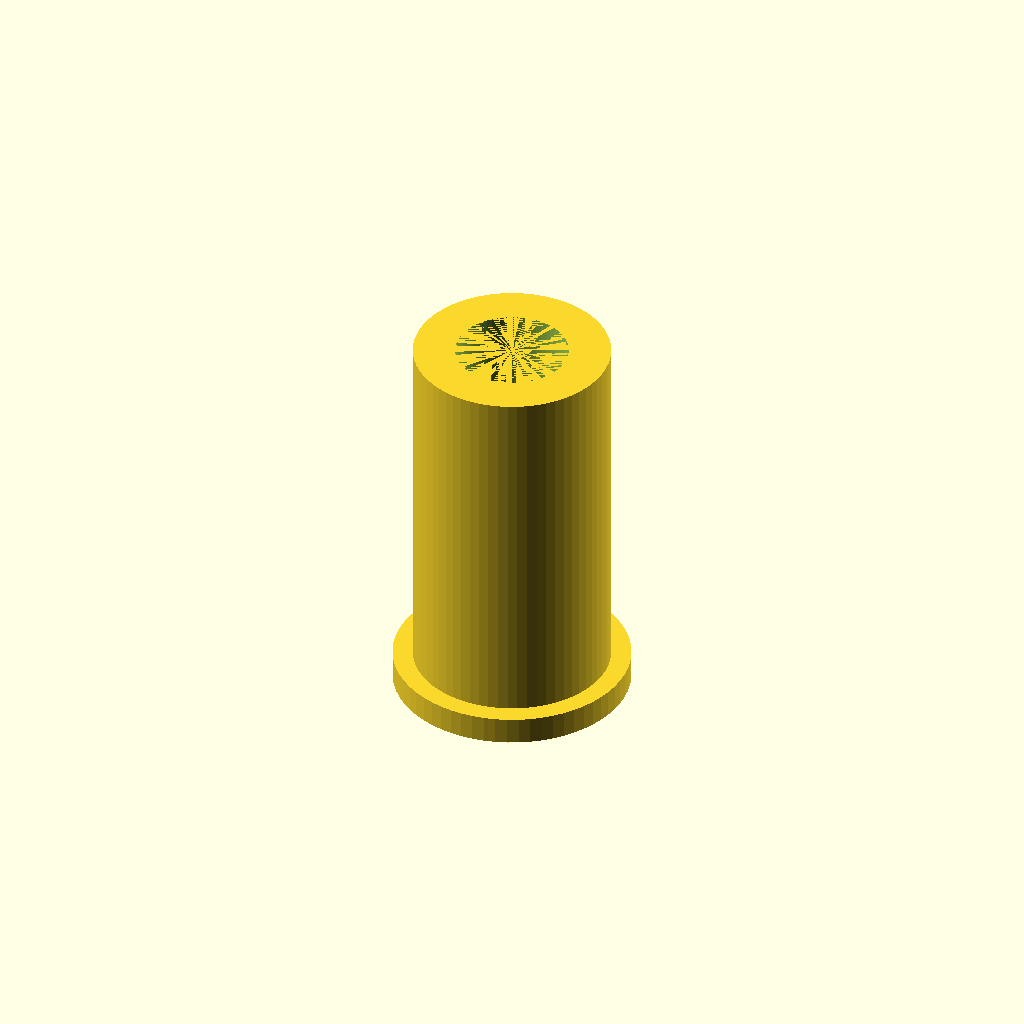
Cell 1: the model at its default parameters.
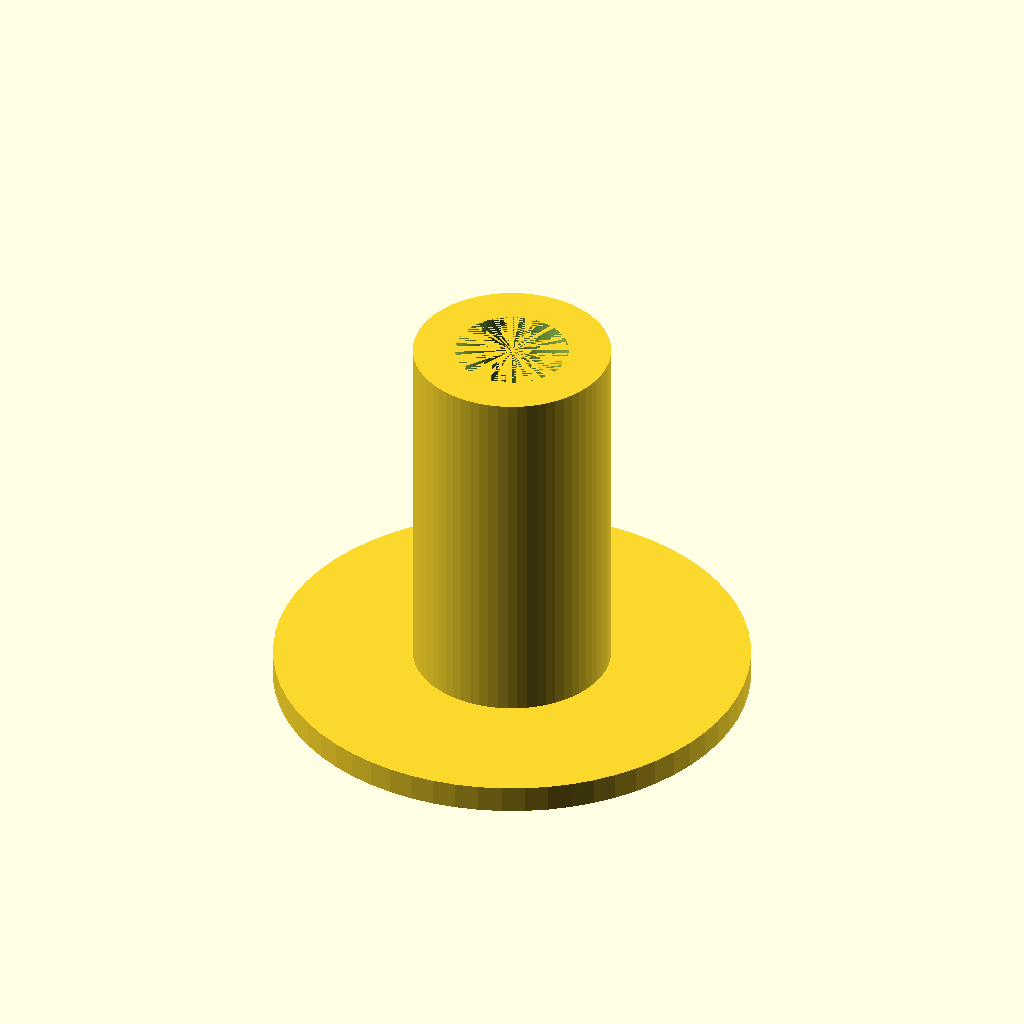
Cell 2 — collar_diameter set to 26, the other parameters unchanged.
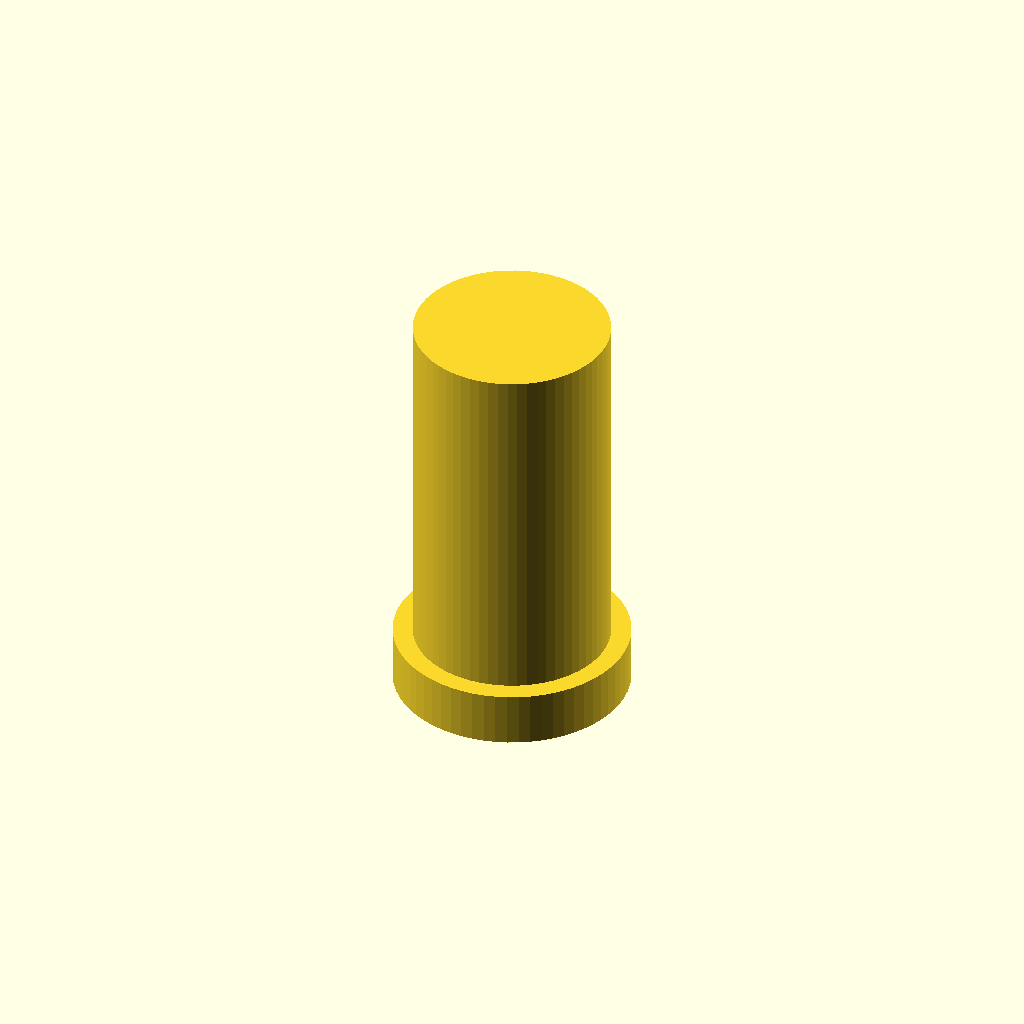
Cell 3 — collar_height set to 3, the other parameters unchanged.
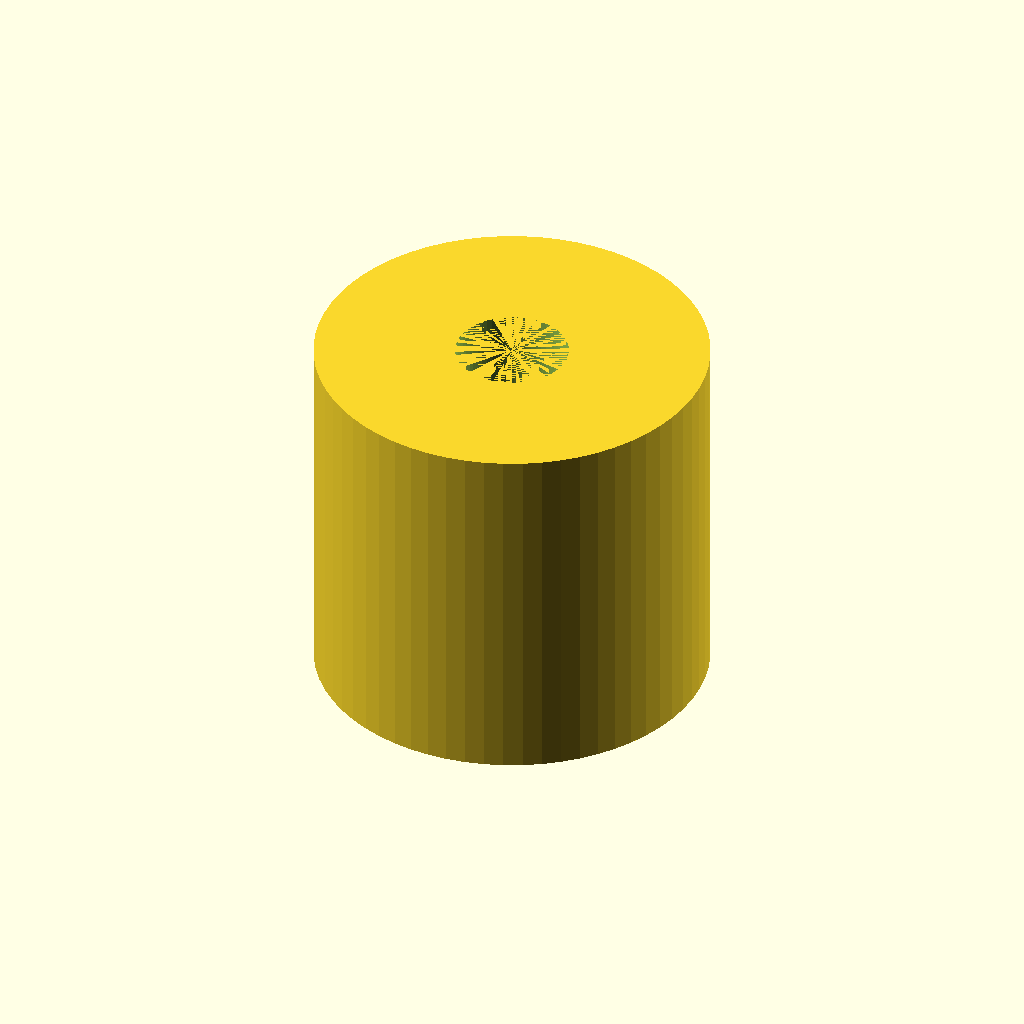
Cell 4 — sleeve_outer_diameter set to 21.6, the other parameters unchanged.
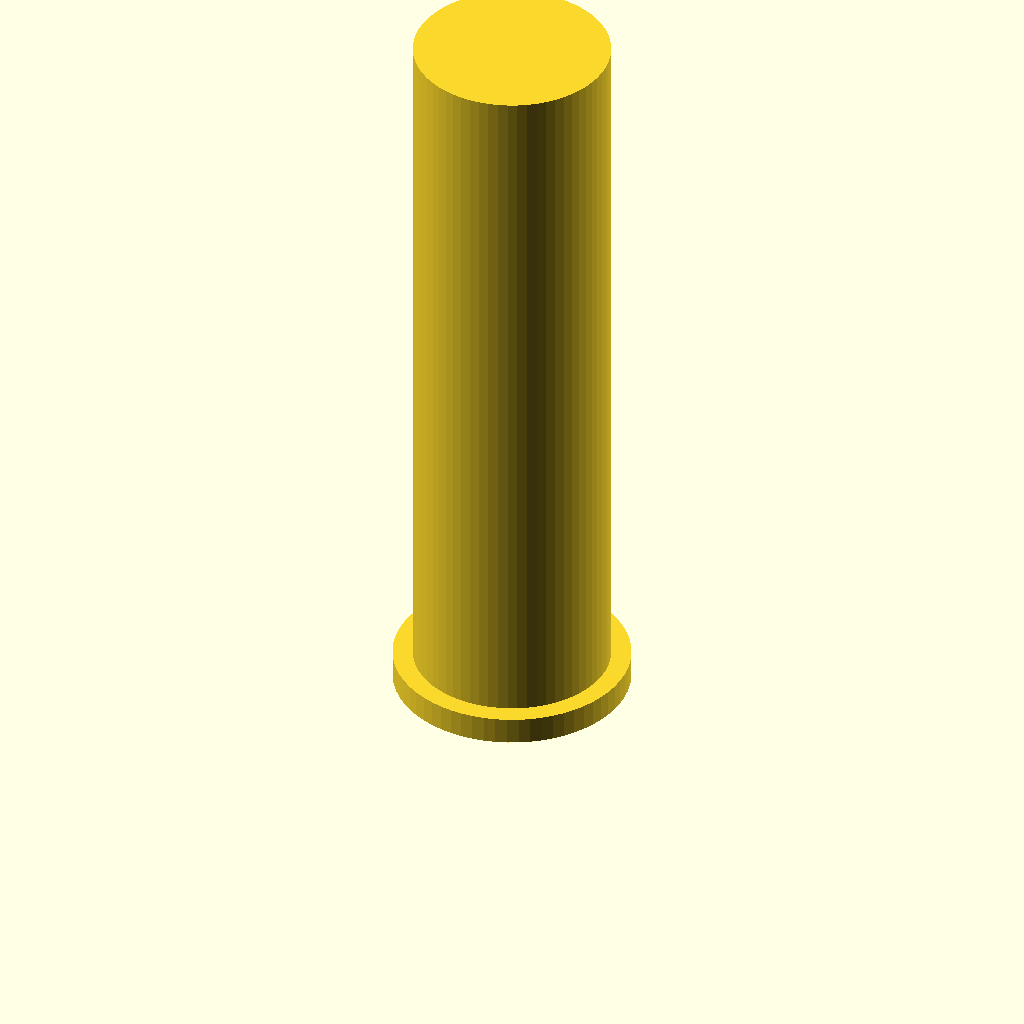
Cell 5 — sleeve_height set to 40, the other parameters unchanged.
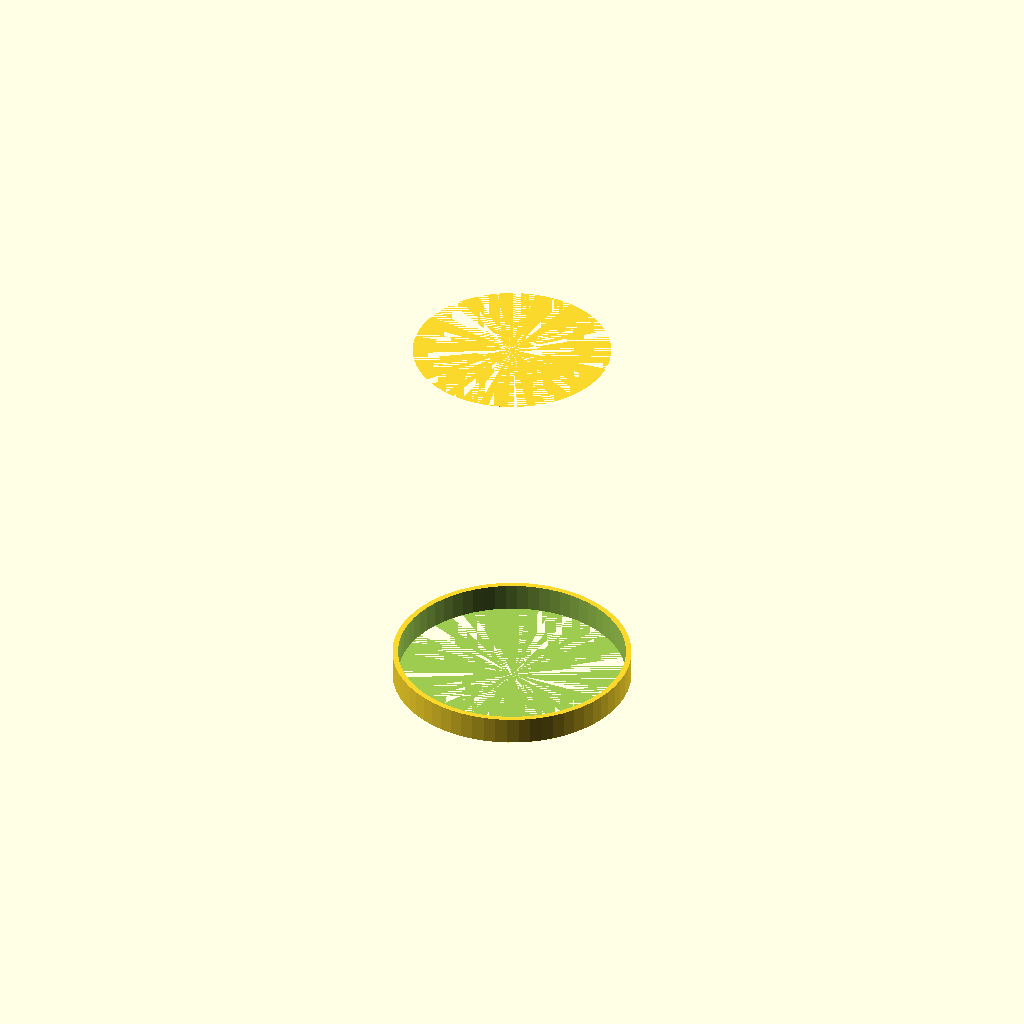
Cell 6: the same model with bore_diameter = 12.4.
All cells are drawn from one camera (rotation 55°, 0°, 25°, orthographic, colour scheme Cornfield), so only the parameter changes between them.
Source of the model, bench/results/think-tiiny/code/tiiny_Qwen_Qwen3-8B/pcr_tube_adapter_s0_a0.scad:
$fn = 64;

// Define dimensions
collar_diameter = 13;  // Diameter of the collar
collar_height = 1.5;   // Thickness of the collar (height)
sleeve_outer_diameter = 10.8;  // Outer diameter of the sleeve body
sleeve_height = 20;    // Height of the sleeve body
bore_diameter = 6.2;  // Diameter of the bore
bore_length = 21.5;   // Total length of the bore through the adapter

difference() {
  union() {
    // Collar: a thick cylinder (13mm diameter, 1.5mm height)
    cylinder(d=collar_diameter, h=collar_height, $fn=64);
    
    // Sleeve body: a smaller cylinder (10.8mm diameter) rising from the collar
    translate([0, 0, collar_height]) 
      cylinder(d=sleeve_outer_diameter, h=sleeve_height, $fn=64);
  }
  
  // Bore: a straight cylinder (6.2mm diameter) through the full height
  cylinder(d=bore_diameter, h=bore_length, $fn=64);
}
Customizer parameters (derived from the source; name, type, default, range or options):
collar_diameter: number, default 13
collar_height: number, default 1.5
sleeve_outer_diameter: number, default 10.8
sleeve_height: number, default 20
bore_diameter: number, default 6.2
bore_length: number, default 21.5
